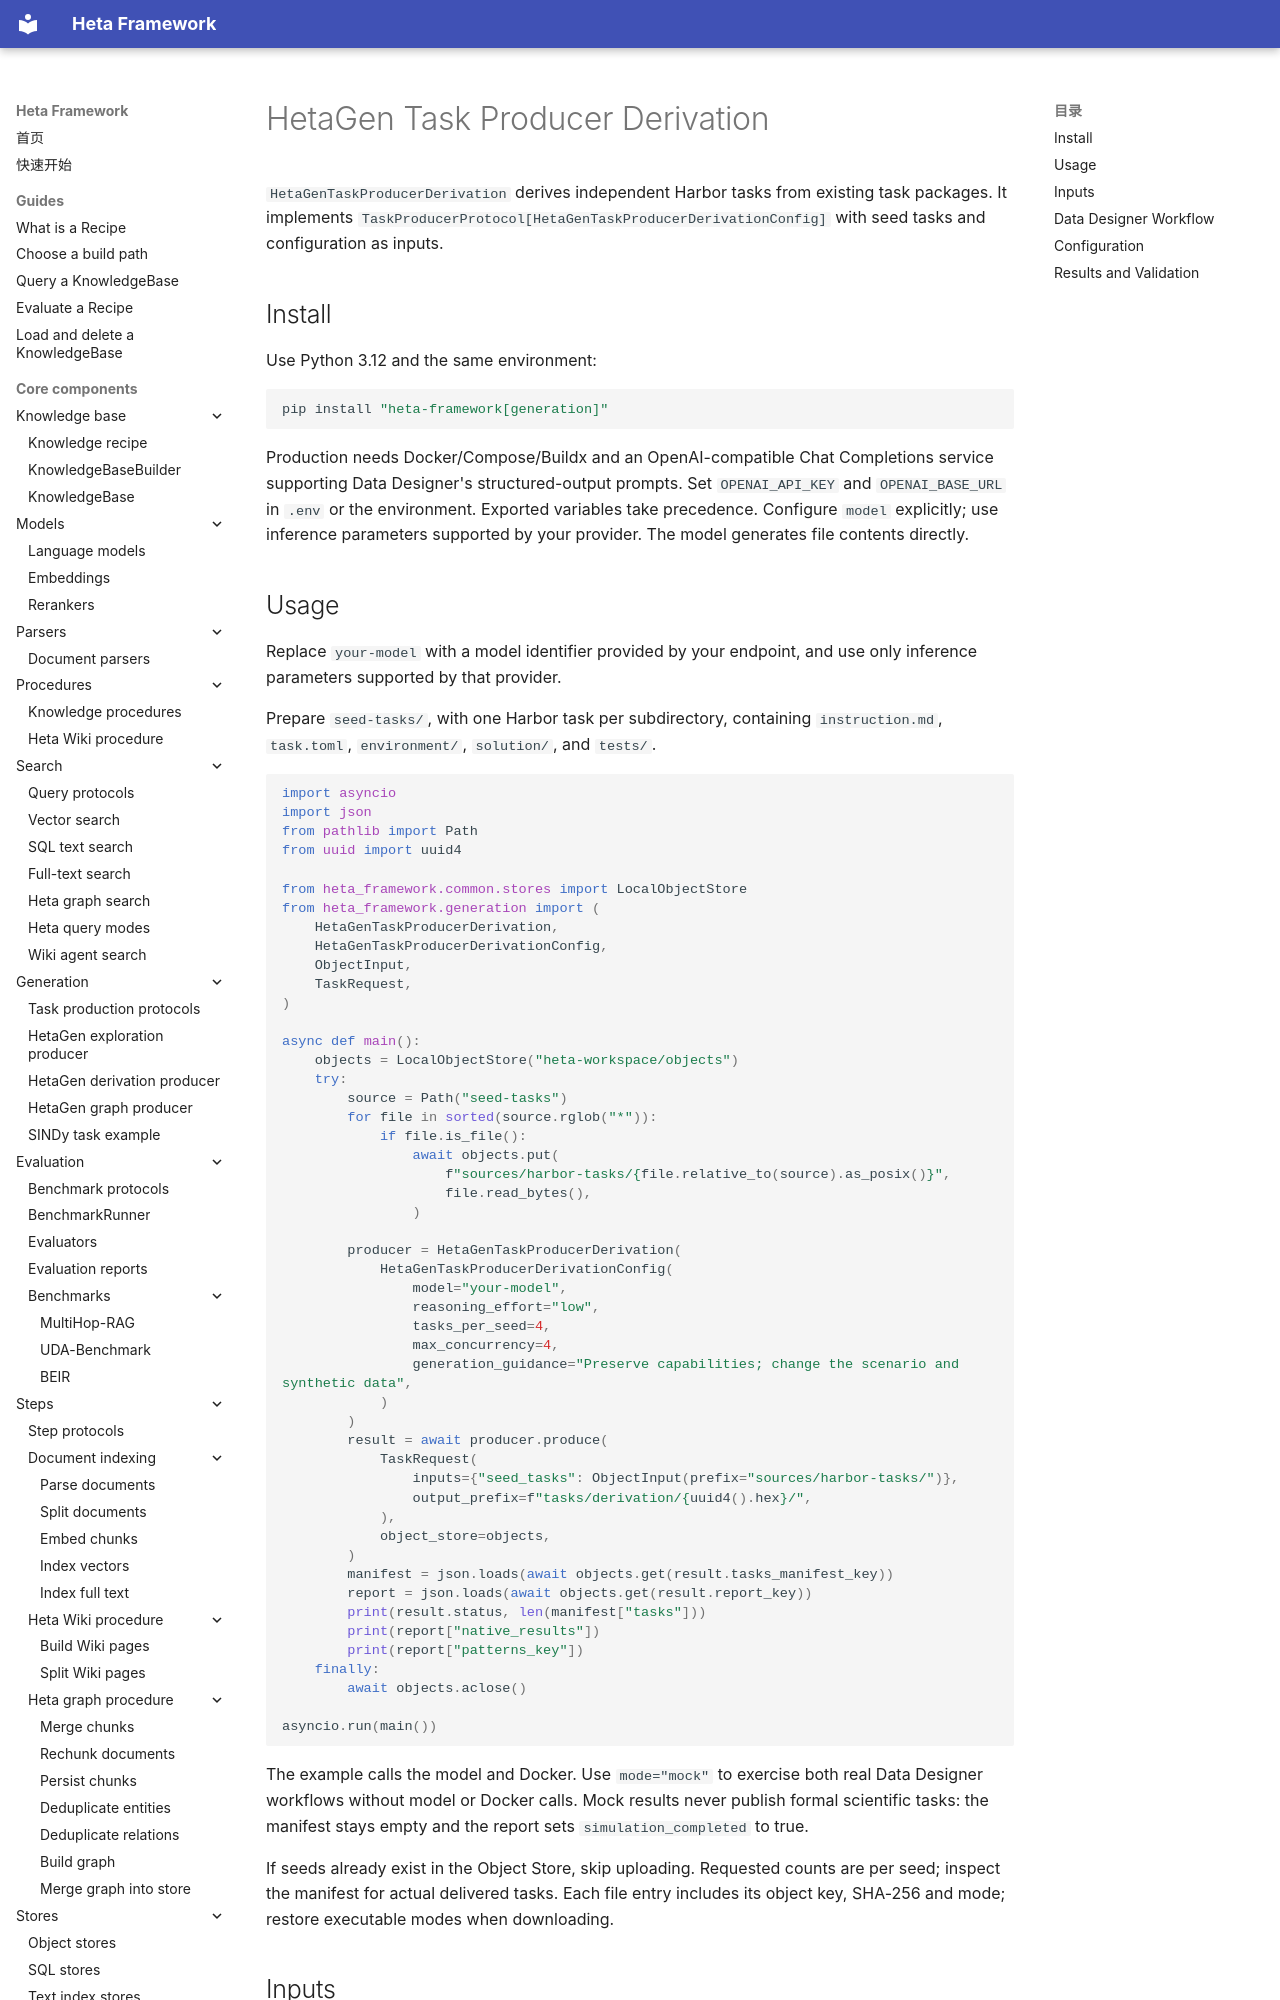

repository: KnowledgeXLab/Heta_Framework · page: core-components/generation/derivation-task-producer.en/index.html · generator: mkdocs

# HetaGen Task Producer Derivation

`HetaGenTaskProducerDerivation` derives independent Harbor tasks from existing task packages. It implements `TaskProducerProtocol[HetaGenTaskProducerDerivationConfig]` with seed tasks and configuration as inputs.

## Install

Use Python 3.12 and the same environment:

```bash
pip install "heta-framework[generation]"
```

Production needs Docker/Compose/Buildx and an OpenAI-compatible Chat Completions service supporting Data Designer's structured-output prompts. Set `OPENAI_API_KEY` and `OPENAI_BASE_URL` in `.env` or the environment. Exported variables take precedence. Configure `model` explicitly; use inference parameters supported by your provider. The model generates file contents directly.

## Usage

Replace `your-model` with a model identifier provided by your endpoint, and use only inference parameters supported by that provider.

Prepare `seed-tasks/`, with one Harbor task per subdirectory, containing `instruction.md`, `task.toml`, `environment/`, `solution/`, and `tests/`.

```python
import asyncio
import json
from pathlib import Path
from uuid import uuid4

from heta_framework.common.stores import LocalObjectStore
from heta_framework.generation import (
    HetaGenTaskProducerDerivation,
    HetaGenTaskProducerDerivationConfig,
    ObjectInput,
    TaskRequest,
)

async def main():
    objects = LocalObjectStore("heta-workspace/objects")
    try:
        source = Path("seed-tasks")
        for file in sorted(source.rglob("*")):
            if file.is_file():
                await objects.put(
                    f"sources/harbor-tasks/{file.relative_to(source).as_posix()}",
                    file.read_bytes(),
                )

        producer = HetaGenTaskProducerDerivation(
            HetaGenTaskProducerDerivationConfig(
                model="your-model",
                reasoning_effort="low",
                tasks_per_seed=4,
                max_concurrency=4,
                generation_guidance="Preserve capabilities; change the scenario and synthetic data",
            )
        )
        result = await producer.produce(
            TaskRequest(
                inputs={"seed_tasks": ObjectInput(prefix="sources/harbor-tasks/")},
                output_prefix=f"tasks/derivation/{uuid4().hex}/",
            ),
            object_store=objects,
        )
        manifest = json.loads(await objects.get(result.tasks_manifest_key))
        report = json.loads(await objects.get(result.report_key))
        print(result.status, len(manifest["tasks"]))
        print(report["native_results"])
        print(report["patterns_key"])
    finally:
        await objects.aclose()

asyncio.run(main())
```

The example calls the model and Docker. Use `mode="mock"` to exercise both real Data Designer workflows without model or Docker calls. Mock results never publish formal scientific tasks: the manifest stays empty and the report sets `simulation_completed` to true.

If seeds already exist in the Object Store, skip uploading. Requested counts are per seed; inspect the manifest for actual delivered tasks. Each file entry includes its object key, SHA-256 and mode; restore executable modes when downloading.
